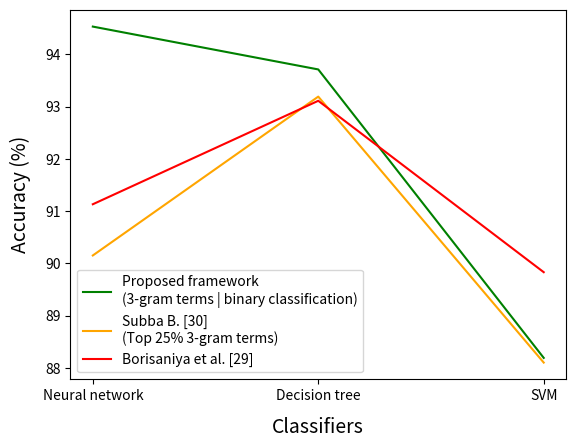

Python code for this plot:
import matplotlib.pyplot as plt
import numpy as np

labels = ['Neural network', 'Decision tree', 'SVM']
mine = [94.53, 93.71, 88.19]
subba = [90.15, 93.19, 88.10]
bor = [91.13, 93.11, 89.83]
plt.plot(labels, mine, color='g', label='Proposed framework \n(3-gram terms | binary classification)')
plt.plot(labels, subba, color='orange', label='Subba B. [30] \n(Top 25% 3-gram terms)')
plt.plot(labels, bor, color='red', label='Borisaniya et al. [29]')
# plt.set_xticks([0, 1, 2])
# plt.set_xticklabels(labels)
plt.legend()
plt.xlabel('Classifiers', fontsize=14, labelpad=10)
plt.ylabel('Accuracy (%)', fontsize=14, labelpad=10)
plt.show()